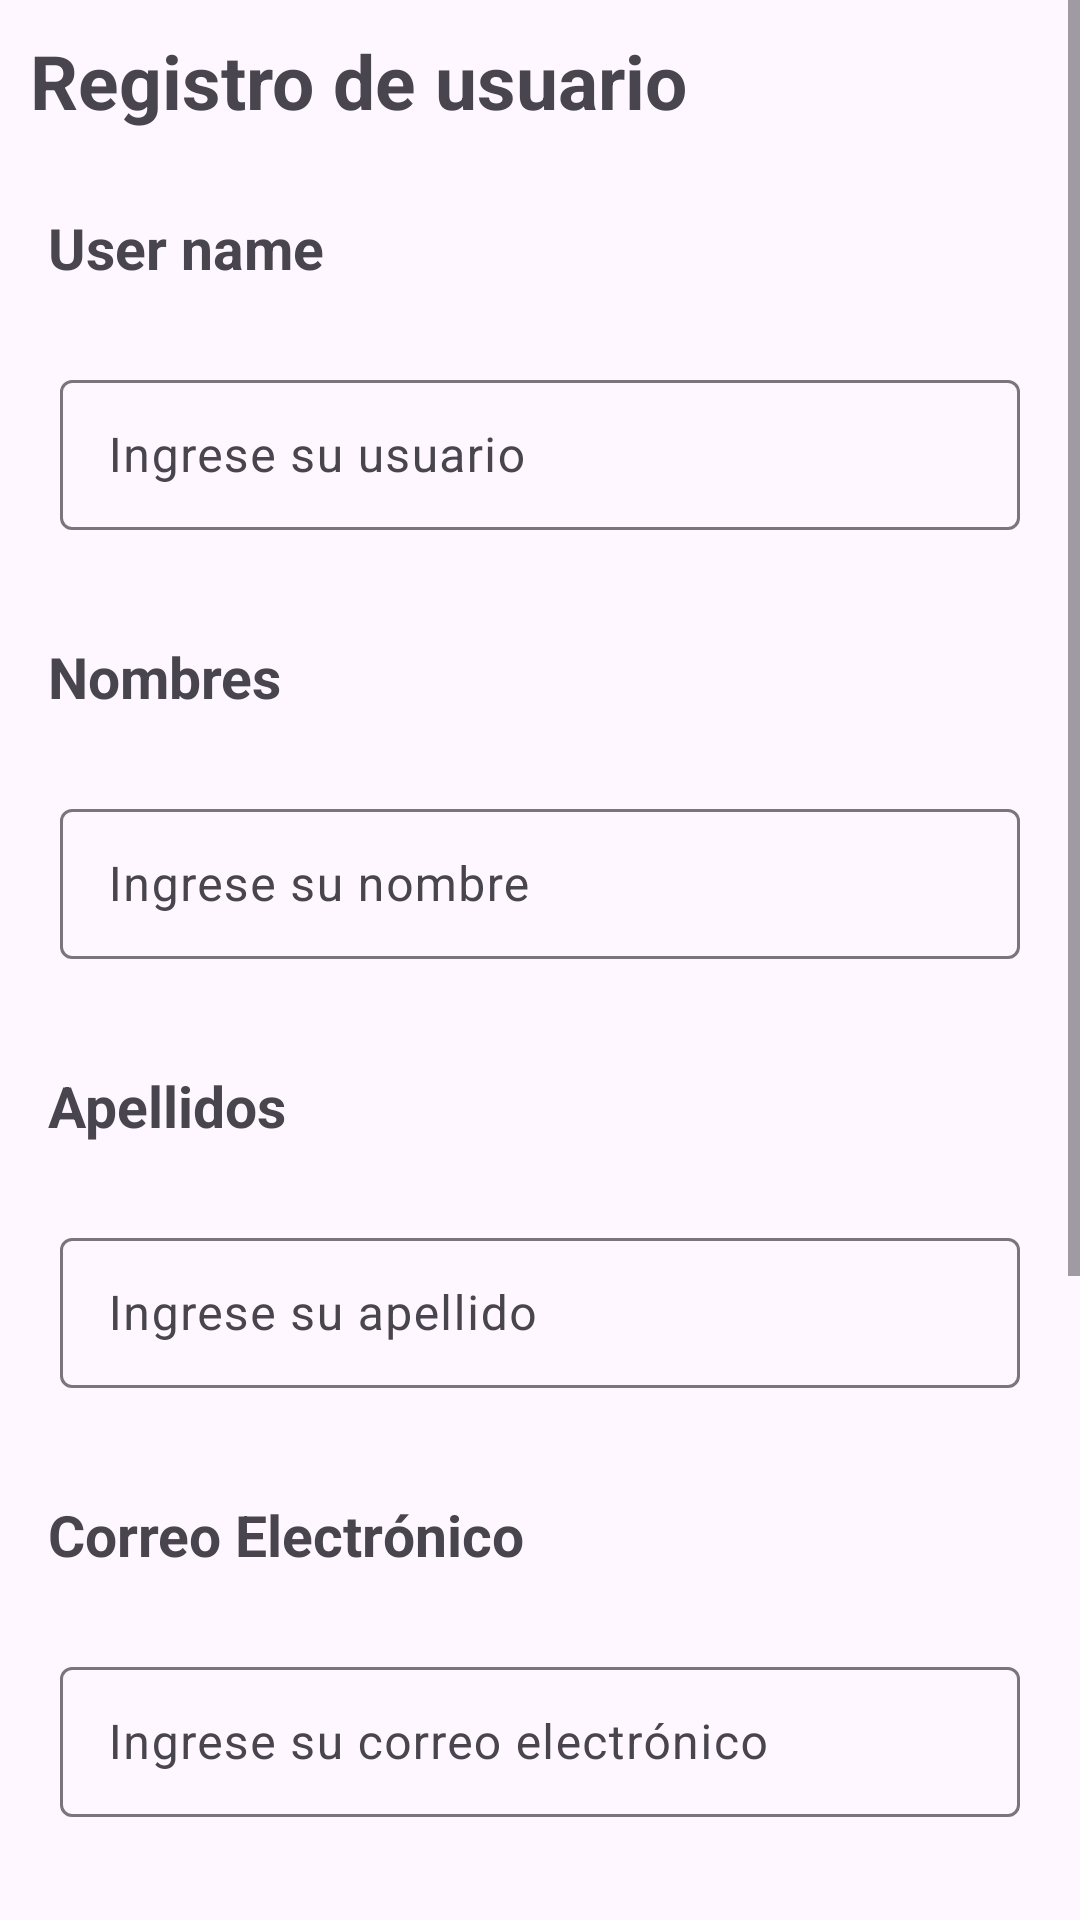

Reconstruct the res/layout file that produces this screen, plus the resources it refers to.
<!-- AndroidManifest.xml: application theme Theme.ServiveLog -->
<!-- res/layout/fragment_registro_usuario.xml -->
<?xml version="1.0" encoding="utf-8"?>
<FrameLayout xmlns:android="http://schemas.android.com/apk/res/android"
    xmlns:app="http://schemas.android.com/apk/res-auto"
    xmlns:tools="http://schemas.android.com/tools"
    android:layout_width="match_parent"
    android:layout_height="match_parent"
    tools:context=".ui.usuario.view.FragmentRegistroUsuario">
    <ScrollView
        android:layout_width="match_parent"
        android:layout_height="match_parent">

        <LinearLayout
            android:layout_width="match_parent"
            android:layout_height="match_parent"
            android:orientation="vertical"
            tools:ignore="UselessParent">

            <TextView
                android:layout_width="match_parent"
                android:layout_height="wrap_content"
                android:text="@string/registro_de_usuario"
                android:layout_margin="10dp"
                android:textSize="25sp"
                android:textStyle="bold" />

            <TextView
                android:id="@+id/tvUserName"
                android:layout_width="match_parent"
                android:layout_height="wrap_content"
                android:layout_margin="16dp"
                android:text="User name"
                android:textSize="19sp"
                android:textStyle="bold" />

            <com.google.android.material.textfield.TextInputLayout
                android:id="@+id/tilUsuario"
                android:layout_width="match_parent"
                android:layout_height="wrap_content"
                android:layout_margin="10dp">

                <com.google.android.material.textfield.TextInputEditText
                    android:id="@+id/etUser"
                    android:layout_width="match_parent"
                    android:layout_height="50dp"
                    android:layout_margin="10dp"
                    android:autofillHints="name"
                    android:hint="@string/Ingrese_su_usuario"
                    android:inputType="text" />

            </com.google.android.material.textfield.TextInputLayout>

            <TextView
                android:id="@+id/tvNombre"
                android:layout_width="match_parent"
                android:layout_height="wrap_content"
                android:layout_margin="16dp"
                android:layout_marginTop="35dp"
                android:text="@string/nombres"
                android:textSize="19sp"
                android:textStyle="bold" />

            <com.google.android.material.textfield.TextInputLayout
                android:id="@+id/tilNombre"
                android:layout_width="match_parent"
                android:layout_height="wrap_content"
                android:layout_margin="10dp">

                <com.google.android.material.textfield.TextInputEditText
                    android:id="@+id/etNombre"
                    android:layout_width="match_parent"
                    android:layout_height="50dp"
                    android:layout_margin="10dp"
                    android:autofillHints="name"
                    android:hint="@string/ingrese_su_nombre"
                    android:inputType="text" />

            </com.google.android.material.textfield.TextInputLayout>

            <TextView
                android:id="@+id/tvApelldios"
                android:layout_width="match_parent"
                android:layout_height="wrap_content"
                android:layout_margin="16dp"
                android:layout_marginTop="20dp"
                android:text="@string/apellidos"
                android:textSize="19sp"
                android:textStyle="bold" />

            <com.google.android.material.textfield.TextInputLayout
                android:id="@+id/tilApellido"
                android:layout_width="match_parent"
                android:layout_height="wrap_content"
                android:layout_margin="10dp">

                <com.google.android.material.textfield.TextInputEditText
                    android:id="@+id/etApellido"
                    android:layout_width="match_parent"
                    android:layout_height="50dp"
                    android:layout_margin="10dp"
                    android:autofillHints="name"
                    android:hint="@string/ingrese_su_apellido"
                    android:inputType="text"
                    app:startIconScaleType="centerCrop" />

            </com.google.android.material.textfield.TextInputLayout>

            <TextView
                android:id="@+id/tvCorreo"
                android:layout_width="match_parent"
                android:layout_height="wrap_content"
                android:layout_margin="16dp"
                android:layout_marginTop="20dp"
                android:text="@string/correo_electronico"
                android:textSize="19sp"
                android:textStyle="bold" />

            <com.google.android.material.textfield.TextInputLayout
                android:id="@+id/tilCorreo"
                android:layout_width="match_parent"
                android:layout_height="wrap_content"
                android:layout_margin="10dp">

                <com.google.android.material.textfield.TextInputEditText
                    android:id="@+id/etCorreo"
                    android:layout_width="match_parent"
                    android:layout_height="50dp"
                    android:layout_margin="10dp"
                    android:autofillHints="emailAddress"
                    android:hint="@string/ingrese_su_correo_electronico"
                    android:inputType="textEmailAddress"
                    app:startIconScaleType="centerCrop" />

            </com.google.android.material.textfield.TextInputLayout>

            <TextView
                android:id="@+id/tvContraseña"
                android:layout_width="match_parent"
                android:layout_height="wrap_content"
                android:layout_margin="16dp"
                android:layout_marginTop="20dp"
                android:text="@string/contrase_a"
                android:textSize="19sp"
                android:textStyle="bold" />


            <com.google.android.material.textfield.TextInputLayout
                android:id="@+id/tilContra"
                android:layout_width="match_parent"
                android:layout_height="wrap_content"
                app:passwordToggleEnabled="true"
                android:hint="ingrese su contraseña">

                <com.google.android.material.textfield.TextInputEditText
                    android:id="@+id/etContraseña"
                    android:layout_width="match_parent"
                    android:layout_height="wrap_content"
                    android:layout_margin="16dp"
                    android:inputType="textPassword" />
            </com.google.android.material.textfield.TextInputLayout>

            <TextView
                android:id="@+id/tvConfirmar"
                android:layout_width="match_parent"
                android:layout_height="wrap_content"
                android:layout_margin="16dp"
                android:layout_marginTop="20dp"
                android:text="@string/confirmar_contrase_a"
                android:textSize="19sp"
                android:textStyle="bold" />

            <com.google.android.material.textfield.TextInputLayout
                android:id="@+id/tilConfirmarContra"
                android:layout_width="match_parent"
                android:layout_height="wrap_content"
                android:hint="Confirme su contraseña"
                app:passwordToggleEnabled="true">

                <com.google.android.material.textfield.TextInputEditText
                    android:id="@+id/etConfirmarContraseña"
                    android:layout_width="match_parent"
                    android:layout_height="wrap_content"
                    android:layout_margin="16dp"
                    android:inputType="textPassword"/>
            </com.google.android.material.textfield.TextInputLayout>

            <Button
                android:id="@+id/btnRegistrase"
                android:layout_width="300dp"
                android:layout_height="wrap_content"
                android:layout_gravity="center"
                android:layout_marginTop="20dp"
                android:text="@string/registrarse"
                android:textSize="20sp" />
        </LinearLayout>
    </ScrollView>
</FrameLayout>
<!-- resources referenced by this layout -->
<resources>
  <string name="Ingrese_su_usuario">Ingrese su usuario</string>
  <string name="apellidos">Apellidos</string>
  <string name="confirmar_contrase_a">Confirmar contraseña</string>
  <string name="contrase_a">Contraseña</string>
  <string name="correo_electronico">Correo Electrónico</string>
  <string name="ingrese_su_apellido">Ingrese su apellido</string>
  <string name="ingrese_su_correo_electronico">Ingrese su correo electrónico</string>
  <string name="ingrese_su_nombre">Ingrese su nombre</string>
  <string name="nombres">Nombres</string>
  <string name="registrarse">Registrarse</string>
  <string name="registro_de_usuario">Registro de usuario</string>
  <style name="Theme.ServiveLog" parent="Base.Theme.ServiveLog" />
  <style name="Base.Theme.ServiveLog" parent="Theme.Material3.DayNight.NoActionBar">
          
          <item name="colorPrimary">@color/Uca</item>
          <item name="colorSecondary">@color/GrisUca</item>
          
      </style>
  <color name="Uca">#001b36</color>
  <color name="GrisUca">#bac3cc</color>
</resources>
